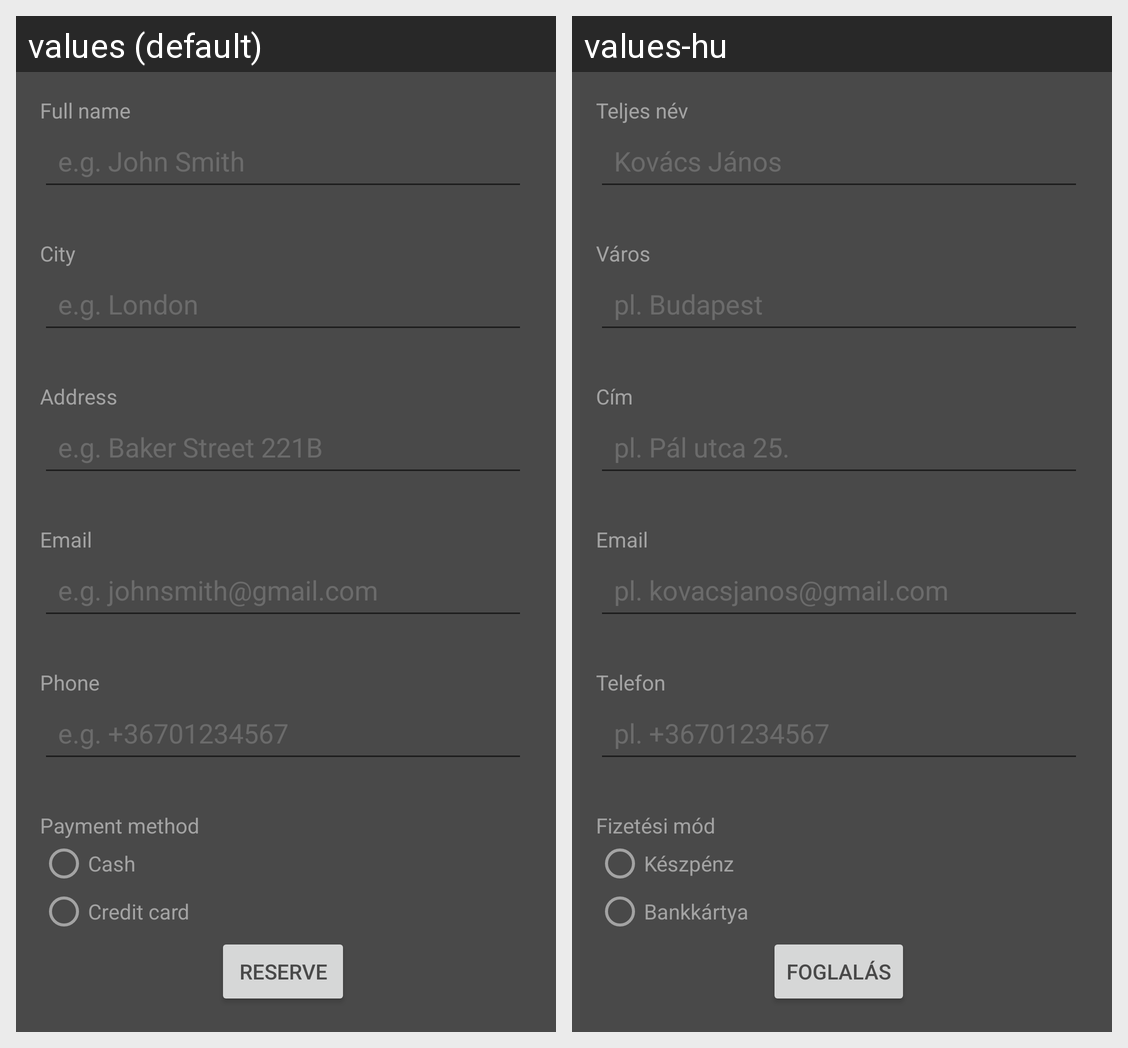

Translations of the strings shown on this Android screen, per locale in the grid:
Android screen res/layout/activity_details.xml rendered under 2 locales, left to right: values (default), values-hu. Device: Nexus 5 (rendered at 1080×1920; each locale shown at half size, 540×960, under a caption strip naming it); theme DarkTheme.
Strings drawn on this screen, with the default value and each locale's value (text and hints the layout hard-codes, and strings that could not be matched under every locale, appear in the picture but are not listed):

full_name
  values: Full name
  values-hu: Teljes név

example_full_name
  values: e.g. John Smith
  values-hu: Kovács János

city
  values: City
  values-hu: Város

example_city
  values: e.g. London
  values-hu: pl. Budapest

address
  values: Address
  values-hu: Cím

example_address
  values: e.g. Baker Street 221B
  values-hu: pl. Pál utca 25.

email
  values: Email
  values-hu: Email  [not translated; the default value is used]

example_email
  values: e.g. johnsmith@gmail.com
  values-hu: pl. kovacsjanos@gmail.com

phone
  values: Phone
  values-hu: Telefon

example_phone
  values: e.g. +36701234567
  values-hu: pl. +36701234567

payment_method
  values: Payment method
  values-hu: Fizetési mód

cash
  values: Cash
  values-hu: Készpénz

credit_card
  values: Credit card
  values-hu: Bankkártya

reserve
  values: Reserve
  values-hu: Foglalás
